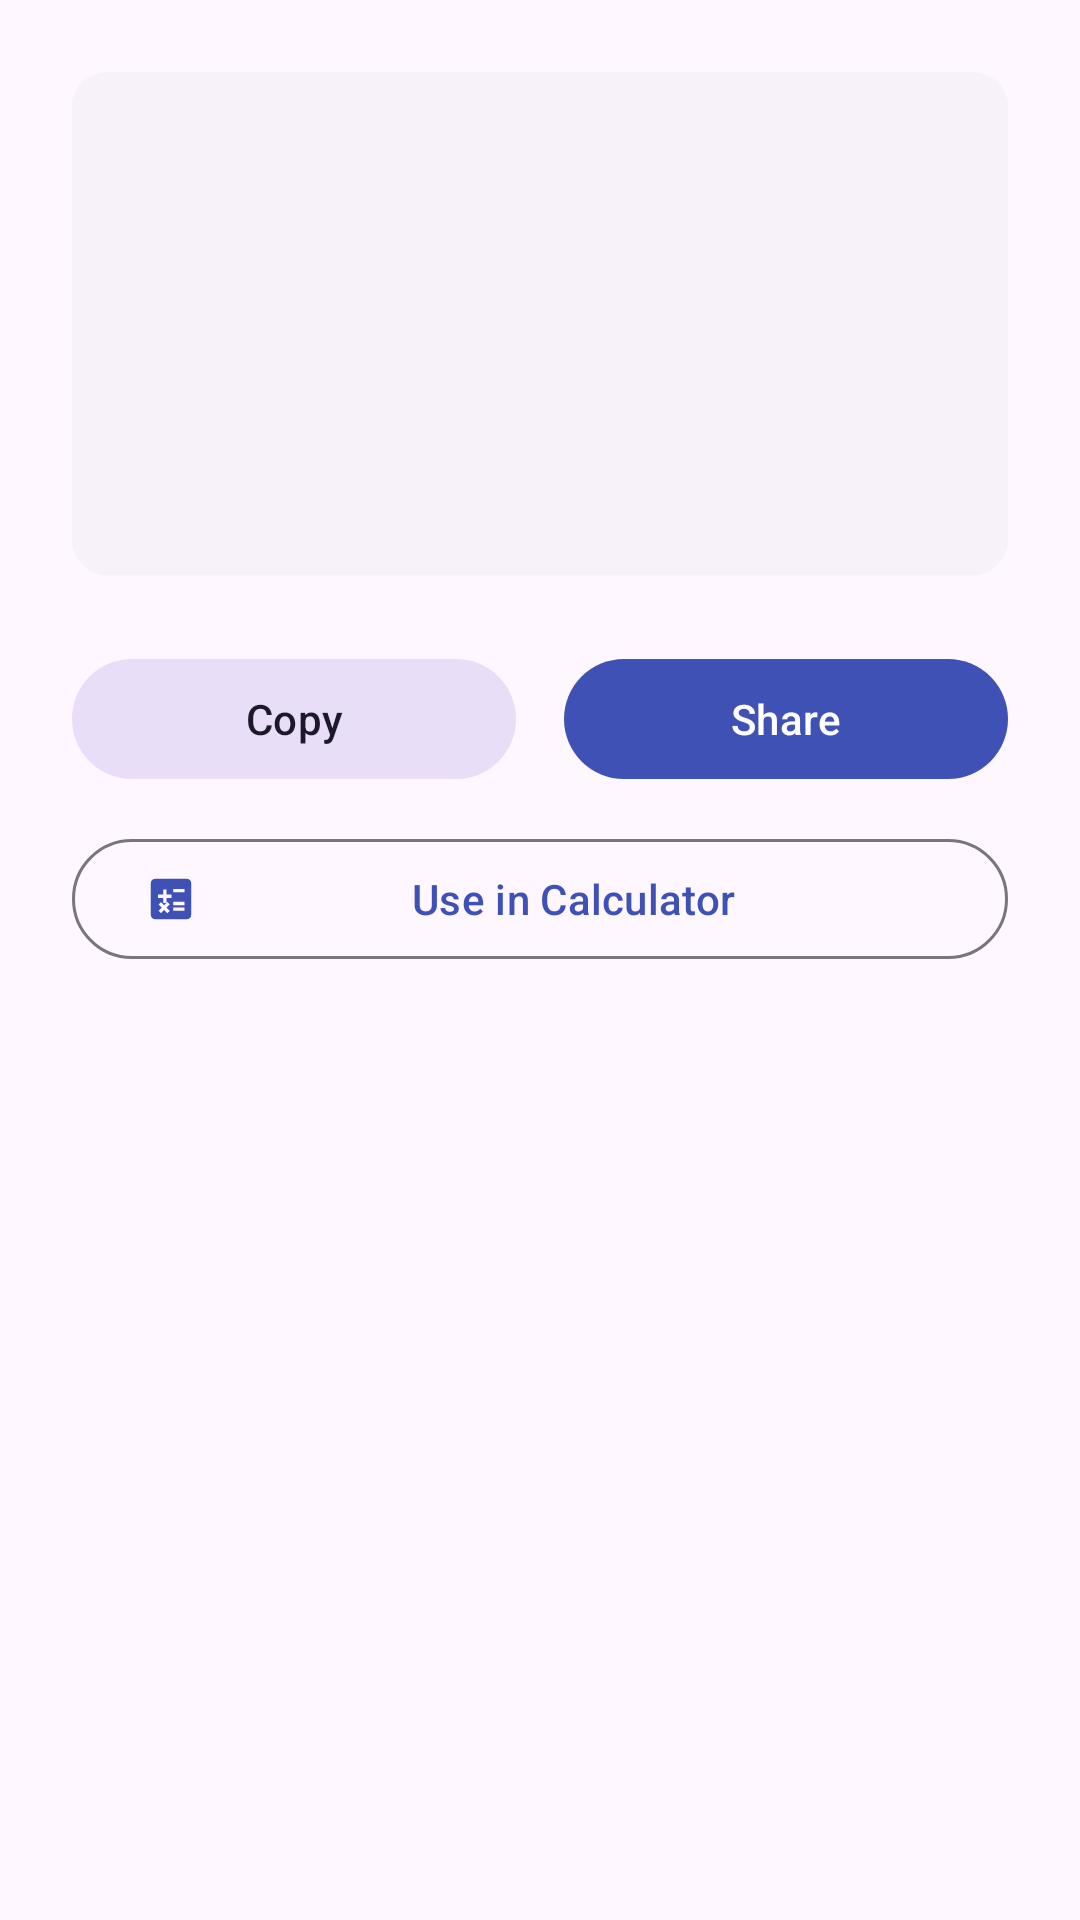

Layout XML and referenced resources for this Android screen:
<!-- AndroidManifest.xml: application theme Theme.Calculator -->
<!-- res/layout/fragment_history_detail.xml -->
<?xml version="1.0" encoding="utf-8"?>
<androidx.constraintlayout.widget.ConstraintLayout
    xmlns:android="http://schemas.android.com/apk/res/android"
    xmlns:app="http://schemas.android.com/apk/res-auto"
    xmlns:tools="http://schemas.android.com/tools"
    android:layout_width="match_parent"
    android:layout_height="match_parent"
    android:padding="24dp"
    android:background="?android:attr/colorBackground">

    <com.google.android.material.card.MaterialCardView
        android:id="@+id/detailCard"
        style="@style/Widget.Material3.CardView.Elevated"
        android:layout_width="0dp"
        android:layout_height="wrap_content"
        app:layout_constraintTop_toTopOf="parent"
        app:layout_constraintStart_toStartOf="parent"
        app:layout_constraintEnd_toEndOf="parent">

        <LinearLayout
            android:layout_width="match_parent"
            android:layout_height="wrap_content"
            android:orientation="vertical"
            android:padding="24dp">

            <TextView
                android:id="@+id/expression"
                android:layout_width="match_parent"
                android:layout_height="wrap_content"
                android:gravity="end"
                android:textAppearance="?attr/textAppearanceHeadlineSmall"
                android:textColor="?attr/colorOnSurfaceVariant"
                tools:text="2 + 3 × 4" />

            <TextView
                android:id="@+id/result"
                android:layout_width="match_parent"
                android:layout_height="wrap_content"
                android:layout_marginTop="8dp"
                android:gravity="end"
                android:textAppearance="?attr/textAppearanceDisplaySmall"
                android:textStyle="bold"
                android:textColor="?attr/colorOnSurface"
                tools:text="14" />

            <TextView
                android:id="@+id/time"
                android:layout_width="match_parent"
                android:layout_height="wrap_content"
                android:layout_marginTop="12dp"
                android:gravity="end"
                android:textAppearance="?attr/textAppearanceBodyMedium"
                android:textColor="?attr/colorOutline"
                tools:text="2 minutes ago" />

        </LinearLayout>

    </com.google.android.material.card.MaterialCardView>

    <com.google.android.material.button.MaterialButton
        android:id="@+id/copy"
        style="@style/Widget.Material3.Button.TonalButton"
        android:layout_width="0dp"
        android:layout_height="wrap_content"
        android:layout_marginTop="24dp"
        android:layout_marginEnd="8dp"
        android:minHeight="48dp"
        android:text="@string/copy"
        android:contentDescription="@string/cd_copy"
        app:icon="@drawable/ic_copy"
        app:layout_constraintTop_toBottomOf="@id/detailCard"
        app:layout_constraintStart_toStartOf="parent"
        app:layout_constraintEnd_toStartOf="@id/share" />

    <com.google.android.material.button.MaterialButton
        android:id="@+id/share"
        style="@style/Widget.Material3.Button"
        android:layout_width="0dp"
        android:layout_height="wrap_content"
        android:layout_marginTop="24dp"
        android:layout_marginStart="8dp"
        android:minHeight="48dp"
        android:text="@string/share"
        android:contentDescription="@string/cd_share"
        app:icon="@drawable/ic_share"
        app:layout_constraintTop_toBottomOf="@id/detailCard"
        app:layout_constraintStart_toEndOf="@id/copy"
        app:layout_constraintEnd_toEndOf="parent" />

    <com.google.android.material.button.MaterialButton
        android:id="@+id/useResult"
        style="@style/Widget.Material3.Button.OutlinedButton"
        android:layout_width="0dp"
        android:layout_height="wrap_content"
        android:layout_marginTop="12dp"
        android:minHeight="48dp"
        android:text="@string/use_in_calculator"
        app:icon="@drawable/ic_calculate"
        app:layout_constraintTop_toBottomOf="@id/copy"
        app:layout_constraintStart_toStartOf="parent"
        app:layout_constraintEnd_toEndOf="parent" />

</androidx.constraintlayout.widget.ConstraintLayout>
<!-- resources referenced by this layout -->
<resources>
  <!-- drawable ic_calculate (drawable) -->
  <vector xmlns:android="http://schemas.android.com/apk/res/android"
      android:width="24dp"
      android:height="24dp"
      android:viewportWidth="24"
      android:viewportHeight="24"
      android:tint="?attr/colorControlNormal">
      <path
          android:fillColor="@android:color/white"
          android:pathData="M19,3H5C3.9,3 3,3.9 3,5v14c0,1.1 0.9,2 2,2h14c1.1,0 2,-0.9 2,-2V5C21,3.9 20.1,3 19,3zM13,7.5h5v1.5h-5V7.5zM13,15.75h5v1.5h-5V15.75zM13,13.25h5v1.5h-5V13.25zM6.25,10H8.5V7.75H10V10h2.25v1.5H10v2.25H8.5V11.5H6.25V10zM6.5,17.25l1.41,-1.41l-1.41,-1.41l1.06,-1.06l1.41,1.41l1.41,-1.41l1.06,1.06l-1.41,1.41l1.41,1.41l-1.06,1.06l-1.41,-1.41l-1.41,1.41L6.5,17.25z"/>
  </vector>
  <string name="cd_copy">Copy calculation result</string>
  <string name="cd_share">Share calculation result</string>
  <string name="copy">Copy</string>
  <string name="share">Share</string>
  <string name="use_in_calculator">Use in Calculator</string>
  <style name="Theme.Calculator" parent="Theme.Material3.DayNight.NoActionBar">
          <item name="colorPrimary">@color/indigo_40</item>
      </style>
  <color name="indigo_40">#3F51B5</color>
</resources>
